141-way image classification set "images_species" from GitHub (zyken/BachelorProject); label vocabulary: Astenus gracilis, Astenus immacullatus, Astenus lyonessius, Astenus procerus, Astenus pulchellus, Atrecus affinis, Bisnius cephalotes, Bisnius fimetarius, Bisnius nitidulus, Bisnius puella, Bisnius sordidus, Bisnius subuliformis, Cafius xantholoma, Creophilus maxillosus, Erichsonius cinerascens, Euryporus picipes, Gabrius appendiculatus, Gabrius austriacus, Gabrius nigritulus, Gabrius osseticus, Gabrius splendidulus, Gauropterus fulgidus, Gyrohypnus angustatus, Gyrohypnus atratus, Gyrohypnus punctulatus, Heterothops binotatus, Heterothops praevius, Heterothops quadripunctulus, Lathrobium brunnipes, Lathrobium elongatum, Lathrobium fovulum, Lathrobium fulvipenne, Lathrobium geminum, Lathrobium impressum, Lathrobium longulum, Lathrobium pallidum, Lathrobium rufipenne, Leptacinus batychrus, Leptacinus formicetorum, Leptacinus intermedius, Leptacinus pusillus, Lithocharis nigriceps, Lithocharis ochracea, Lobrathium multipunctum, Medon apicalis, Medon brunneus, Medon castaneus, Medon ripicola, Megalinus glabratus, Neobisnius lathrobioides, Ochthephilum fracticorne, Ocypus brunnipes, Ocypus fuscatus, Ocypus nitens, Ocypus picipennis, Othius angustus, Othius punctulatus, Othius subuliformis, Paederidus ruficollis, Paederus fuscipes, Paederus littoralis, Paederus riparius, Phacophallus parumpunctatus, Philonthus addendus, Philonthus albipes, Philonthus atratus, Philonthus carbonarius, Philonthus cognatus, Philonthus concinnus, Philonthus corruscus, Philonthus cruentatus, Philonthus debilis, Philonthus decorus, Philonthus discoideus, Philonthus fumarius, Philonthus furcifer, Philonthus intermedius, Philonthus jurgans, Philonthus laminatus, Philonthus mannerheimi, Philonthus marginatus, Philonthus micans, Philonthus nigrita, Philonthus nitidus, Philonthus parvicornis, Philonthus politus, Philonthus quisquiliarius, Philonthus rectangulus, Philonthus rubripennis, Philonthus rufipes, Philonthus salinus, Philonthus sanguinolentus, Philonthus splendens, Philonthus succicola, Philonthus tenuicornis, Philonthus umbratilis, Philonthus ventralis, Platydracus fulvipes, Platydracus stercorarius, Pseudomedon obscurellus, Pseudomedon obsoletus, Quedius auricomus, Quedius brevis, Quedius cruentus, Quedius fuliginosus, Quedius fumatus, Quedius lateralis, Quedius longicornis, Quedius lucidulus, Quedius maurorufus, Quedius maurus, Quedius mesomelinus, Quedius microps, Quedius molochinus, Quedius nigrocaeruleus, Quedius nitipennis, Quedius persimilis, Quedius puncticollis, Quedius scintillans, Quedius simplicifrons, Quedius suturalis, Quedius umbrinus, Quedius xanthopus, Remus sericeus, Rugilus erichsoni, Rugilus orbiculatus, Rugilus rufipes, Scopaeus minutus, Scopaeus sulcicollis, Staphylinus erythropterus, Sunius bicolor, Sunius melanocephalus, Tasgius globulifer, Tasgius melanarius, Tasgius morsitans, Tetartopeus quadratus, Tetartopeus terminatus, Xantholinus dvoraki, Xantholinus linearis, Xantholinus longiventris, Xantholinus tricolor.

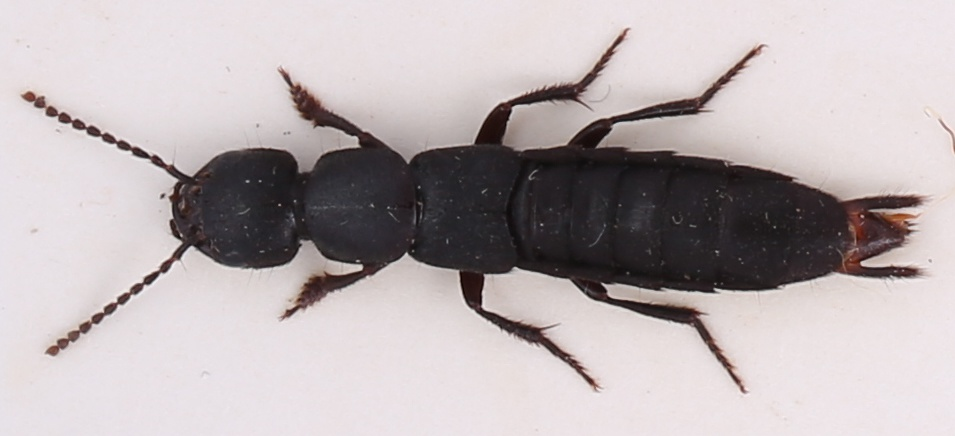
Label: Ocypus nitens

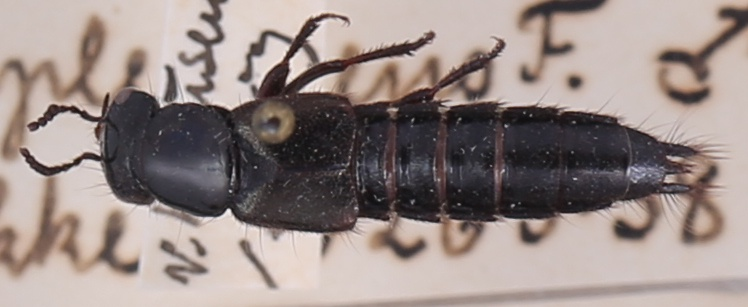
Label: Philonthus splendens

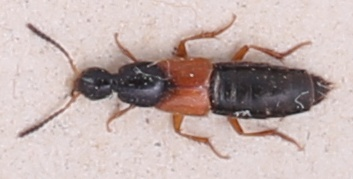
Label: Philonthus rubripennis

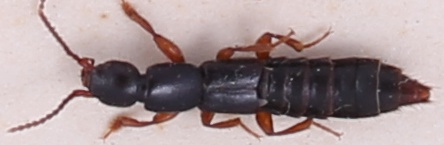
Label: Lathrobium brunnipes

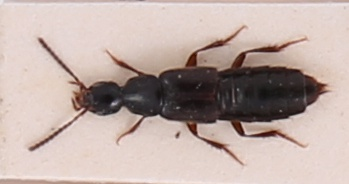
Label: Philonthus quisquiliarius

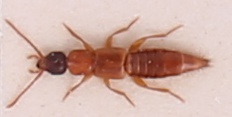
Label: Lithocharis nigriceps
